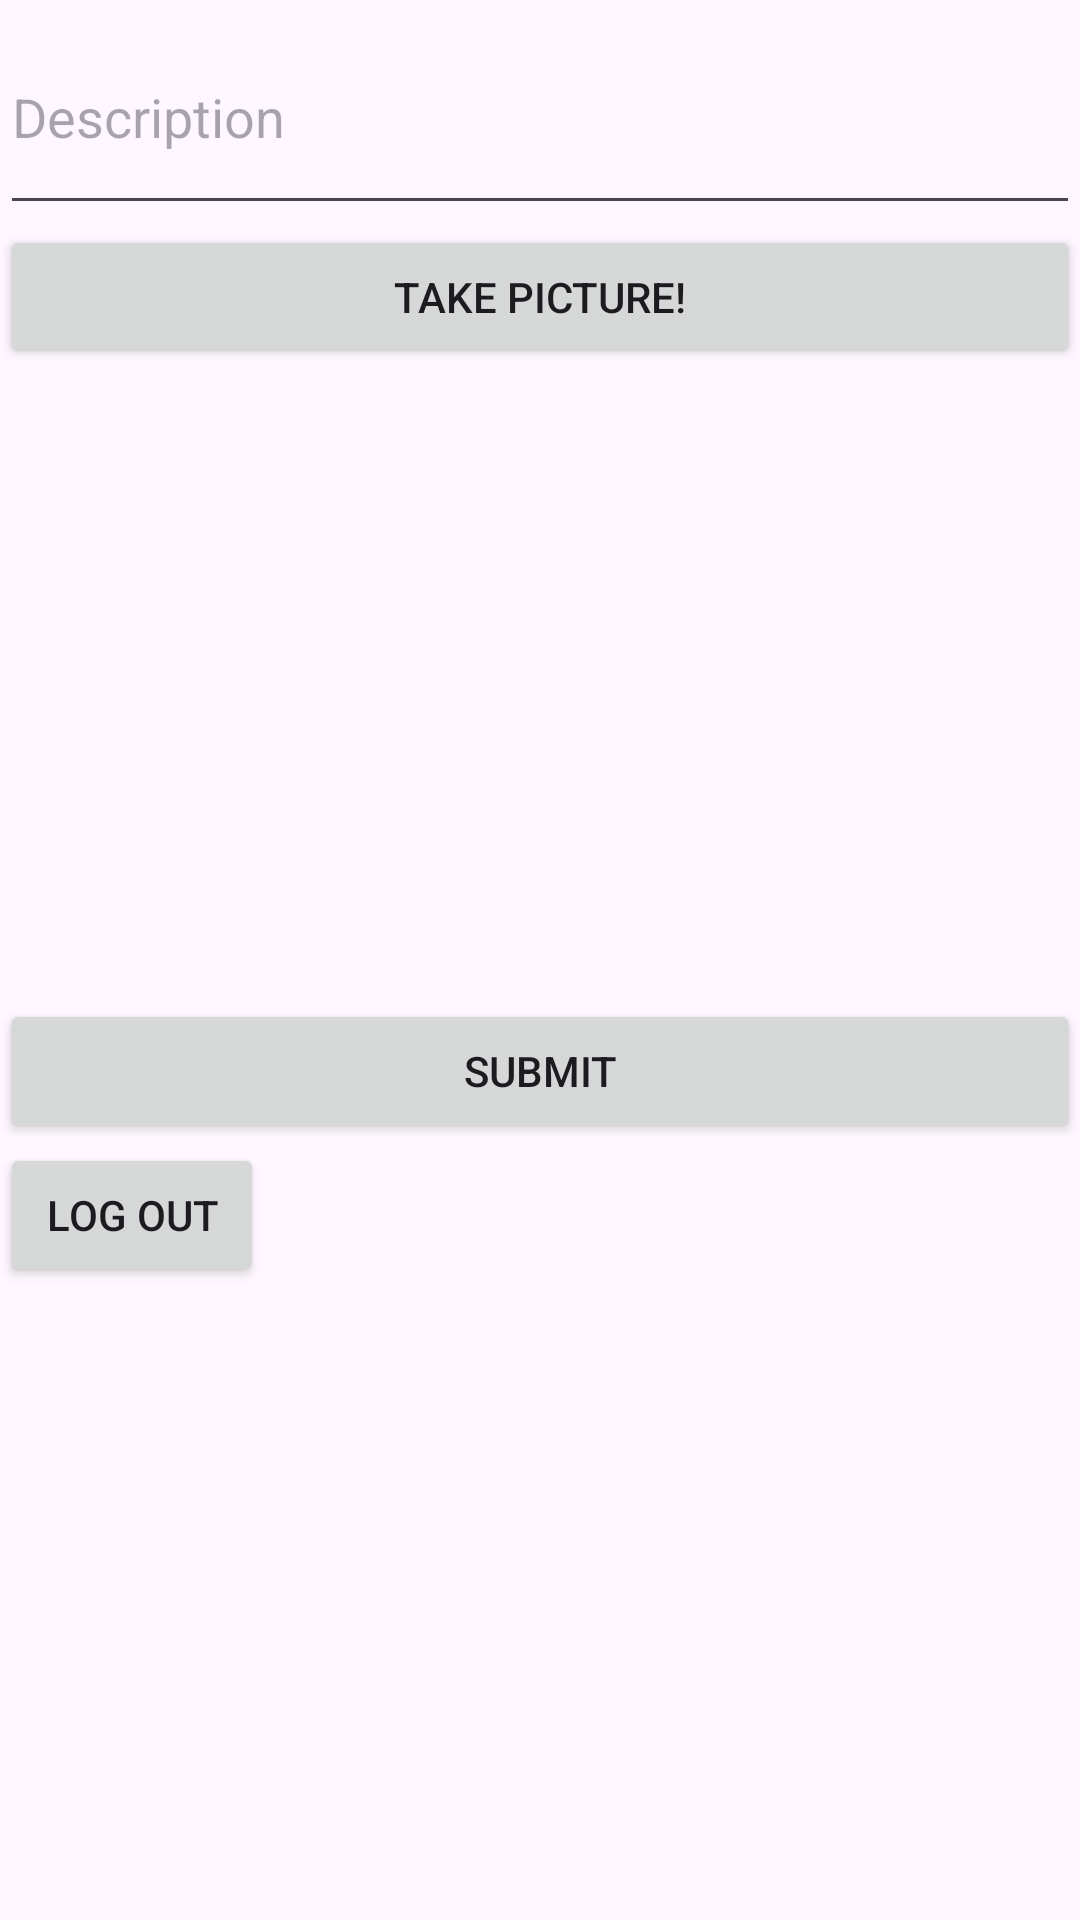

Write the Android layout XML for this screen, with the resource values it uses.
<!-- AndroidManifest.xml: application theme Theme.Parcergram -->
<!-- res/layout/activity_main.xml -->
<?xml version="1.0" encoding="utf-8"?>
<LinearLayout xmlns:android="http://schemas.android.com/apk/res/android"
    xmlns:app="http://schemas.android.com/apk/res-auto"
    xmlns:tools="http://schemas.android.com/tools"
    android:layout_width="match_parent"
    android:layout_height="match_parent"
    android:orientation="vertical"
    tools:context=".MainActivity">

    <EditText
        android:id="@+id/etDescription"
        android:layout_width="match_parent"
        android:layout_height="75dp"
        android:ems="10"
        android:hint="Description"
        android:inputType="textPersonName" />

    <Button
        android:id="@+id/btnCaptureImage"
        android:layout_width="match_parent"
        android:layout_height="wrap_content"
        android:text="Take Picture!" />

    <ImageView
        android:id="@+id/ivPostImage"
        android:layout_width="match_parent"
        android:layout_height="200dp"
        android:layout_marginTop="5dp"
        android:layout_marginBottom="5dp"
        tools:srcCompat="@tools:sample/avatars" />

    <Button
        android:id="@+id/btnSubmit"
        android:layout_width="match_parent"
        android:layout_height="wrap_content"
        android:text="Submit" />

    <Button
        android:id="@+id/btnLogout"
        android:layout_width="wrap_content"
        android:layout_height="wrap_content"
        android:text="Log Out" />
</LinearLayout>
<!-- resources referenced by this layout -->
<resources>
  <style name="Theme.Parcergram" parent="Theme.Material3.Light">
          
          <item name="colorPrimary">#00008B</item>
          <item name="colorPrimaryDark">#00008B</item>
          <item name="colorAccent">#00008B</item>
          
      </style>
</resources>
